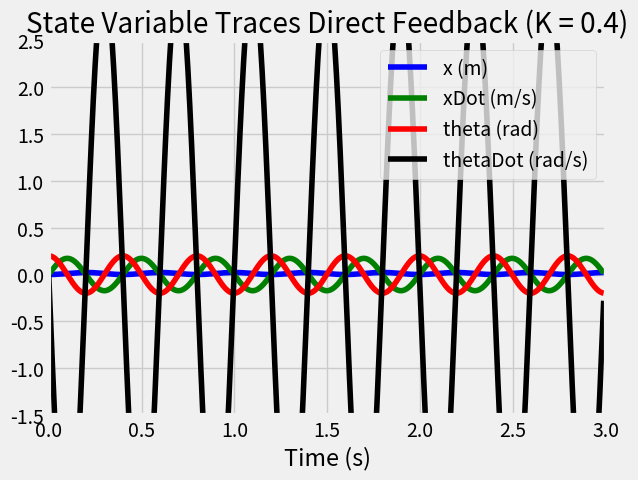
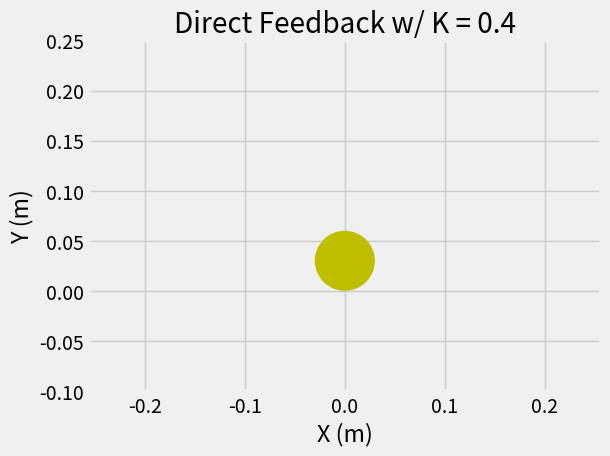

Reproduce these figures in Python, in order.
# Simulation of the nonlinear dynamics of the Wheeled Inverted Pendulum (WIP). Dynamics are
# integrated with the ODEInt function from scipy to allow testing of control laws applied
# at each time step. The outputs of the program are traces of the state variables
# [x, xdot, theta, thetaDot] as well as an animation of the WIP.

from scipy.integrate import odeint

import matplotlib.pyplot as plt
from matplotlib import style
from matplotlib import animation
from matplotlib import patches

import numpy as np

style.use('fivethirtyeight')

#Define system variables
g = 9.81    #defined as positive (m/s^2)

m1 = 0.058    #Wheel mass (kg)
m2 = 0.55    #body mass (kg)

j1 = 0.0024    #Wheel moment of inertia (kgm^2)
j2 = 0.001    #Body moment of inertia (kgm^2)

l = 0.0825     #Distance from wheel center axis to body center of mass (meters)
r = 0.03    #Radius of wheels (meters)

#Change of variables to simplify both derivation and translation to code
M = m1 + m2 + j1/(r**2) #Effective mass
I = m2*(l**2) + j2      #Effective moment of inertia

#Linear Model
A = np.array([[0, 1, 0, 0],[0, 0, ((m2**2)*(l**2)*g)/((m2**2)*(l**2) - M*I), 0],[0, 0, 0, 1],[0, 0, -(M*m2*g*l)/((m2**2)*(l**2) - M*I), 0]])
B = np.array([[0],[-(I + r*m2*l)/(r*((m2**2)*(l**2) - M*I))],[0],[(r*M - m2*l)/(r*((m2**2)*(l**2) - M*I))]])
C = np.array([0, 0, 1, 0])
D = 0

#State vector X = [x xDot theta thetaDot]

#Define simulation variables
dt = 0.01   #Timestep for the simulation
end = 3    #End time measured in seconds
t = np.arange(0, end, dt)  #Create a timeseries to run ODEInt against
energy_err = np.zeros_like(t)  #Create series to store system energy error (K - U)

u1 = np.empty(0) #Empty array to record torque values (units of Nm)

y0 = [0.0, 0.0, 0.2, 0.0]   #initial conditions for the simulation

# Return the energy in the system at this state. Used to verify energy is conserved
# in this model.
def calculateEnergy (y):
    x, xDot, theta, thetaDot = y

    energy = 0.5 * M * xDot**2 + 0.5 * I * thetaDot**2 + m2*l*np.cos(theta)*xDot*thetaDot + m2*g*l*np.cos(theta)

    return energy

#Callable function to return the nonlinear dynamics of the system to ODEInt.
def pend (y, t):
    x, xDot, theta, thetaDot = y    #enter state into readable variables
    u = controlInput(y)     #calculate input function for given state. U is a torque applied by the motor in Nm.

    #Derivatives of the state will be called: dy/dt = [v, a, omega, alpha]
    v = xDot

    #both linear and angular accelerations are very messy equations
    numa = (m2**2)*(l**2)*g*np.cos(theta)*np.sin(theta) - m2*l*I*np.sin(theta)*(thetaDot**2)
    dena = (m2**2)*(l**2)*np.cos(theta) - M*I

    a = numa/dena - ((I + r*m2*l*np.cos(theta))/(r*(m2**2)*(l**2)*np.cos(theta) - r*M*I))*u

    omega = thetaDot

    numt = -M*m2*l*g*np.sin(theta) + (m2**2)*(l**2)*np.sin(theta)*(thetaDot**2)
    dent = (m2**2)*(l**2)*np.cos(theta) - M*I

    alpha = numt/dent + ((r*M + m2*l)/(r*((m2**2)*(l**2)*np.cos(theta) - M*I)))*u

    dydt = [v, a, omega, alpha]     #Define the state derivative

    return dydt

#Function defining the controller input scheme. Currently PD
def controlInput (y):
    x, xdot, theta, thetaDot = y

    # kp = 10.0
    # kd = 2.0
    #
    # u = kp*theta + kd*thetaDot
    u = theta

    return u

#Animation initializer function
def anim_init ():
    body.set_data([],[])
    time_text.set_text('hello')
    energy_err_text.set_text('hello')
    return body,wheel

#Animation function
def animate(i):
    wheel.center = (sol[i,0],r)
    body.set_data([sol[i,0],sol[i,0]+l*np.sin(sol[i,2])],[r,r+l*np.cos(sol[i,2])])
    time_text.set_text("Time: "+str(i*dt)+" s")
    energy_err_text.set_text ("Energy Error: "+"{:.3f}".format(energy_err[i]))
    title_text.set_text ('')

    return wheel,

#Run simulation
sol = odeint (pend, y0, t)

initialEnergy = calculateEnergy (y0)    #Initial system energy for energy_err calculations

for i in [0, energy_err.size - 1]:
    energy_err[i] = initialEnergy - calculateEnergy(sol[i,:])

#Plot results
traceFig = plt.figure()
trAx = traceFig.gca()
trAx.plot(t,sol[:,0],'b',label='x (m)')  #Plot each state variable with a lable and unique color
trAx.plot(t,sol[:,1],'g',label='xDot (m/s)')
trAx.plot(t,sol[:,2],'r',label='theta (rad)')
trAx.plot(t,sol[:,3],'k',label='thetaDot (rad/s)')

trAx.legend(loc="upper right")    #Display legend
trAx.set_title("State Variable Traces Direct Feedback (K = 0.4)")
trAx.set_xlabel("Time (s)")
trAx.set(xlim=(0,end), ylim=(-1.5,2.5))

traceFig.subplots_adjust(bottom=0.1)    # Make room for the x label

#Animate the results to give intuitive understanding of results
aniFig = plt.figure()  #Create an empty figure
ax = aniFig.gca()      #Get the current axis from the new figure
ax.axis('equal')    #Make the axes scale equally to preserve wheel shape
ax.set(xlim=(-1.5, 1.5), ylim=(-0.1,0.25))
ax.set_title("Direct Feedback w/ K = 0.4")
ax.set_xlabel("X (m)")
ax.set_ylabel("Y (m)")
aniFig.subplots_adjust(bottom=0.15, left=0.15)

time_text = ax.text(0.05, 0.1,'',horizontalalignment='left',verticalalignment='bottom', transform=ax.transAxes) #text to show time at top
energy_err_text = ax.text(0.05, 0.1,'',horizontalalignment='left',verticalalignment='top', transform=ax.transAxes)
title_text = ax.text(0.5,0.95,'',horizontalalignment='center',verticalalignment='center',transform=ax.transAxes)

wheel = patches.Circle((sol[0,0],r),r, fc='y')
body, = ax.plot([],[], lw=2)

ax.add_patch(wheel)

anim = animation.FuncAnimation(aniFig, animate, init_func=anim_init,frames=(sol[:,0].size), interval=dt*1000)

#Save animation as gif at 30fps
#anim.save('DirectFeedback.gif', writer='imagemagick', fps=30)

plt.show()
